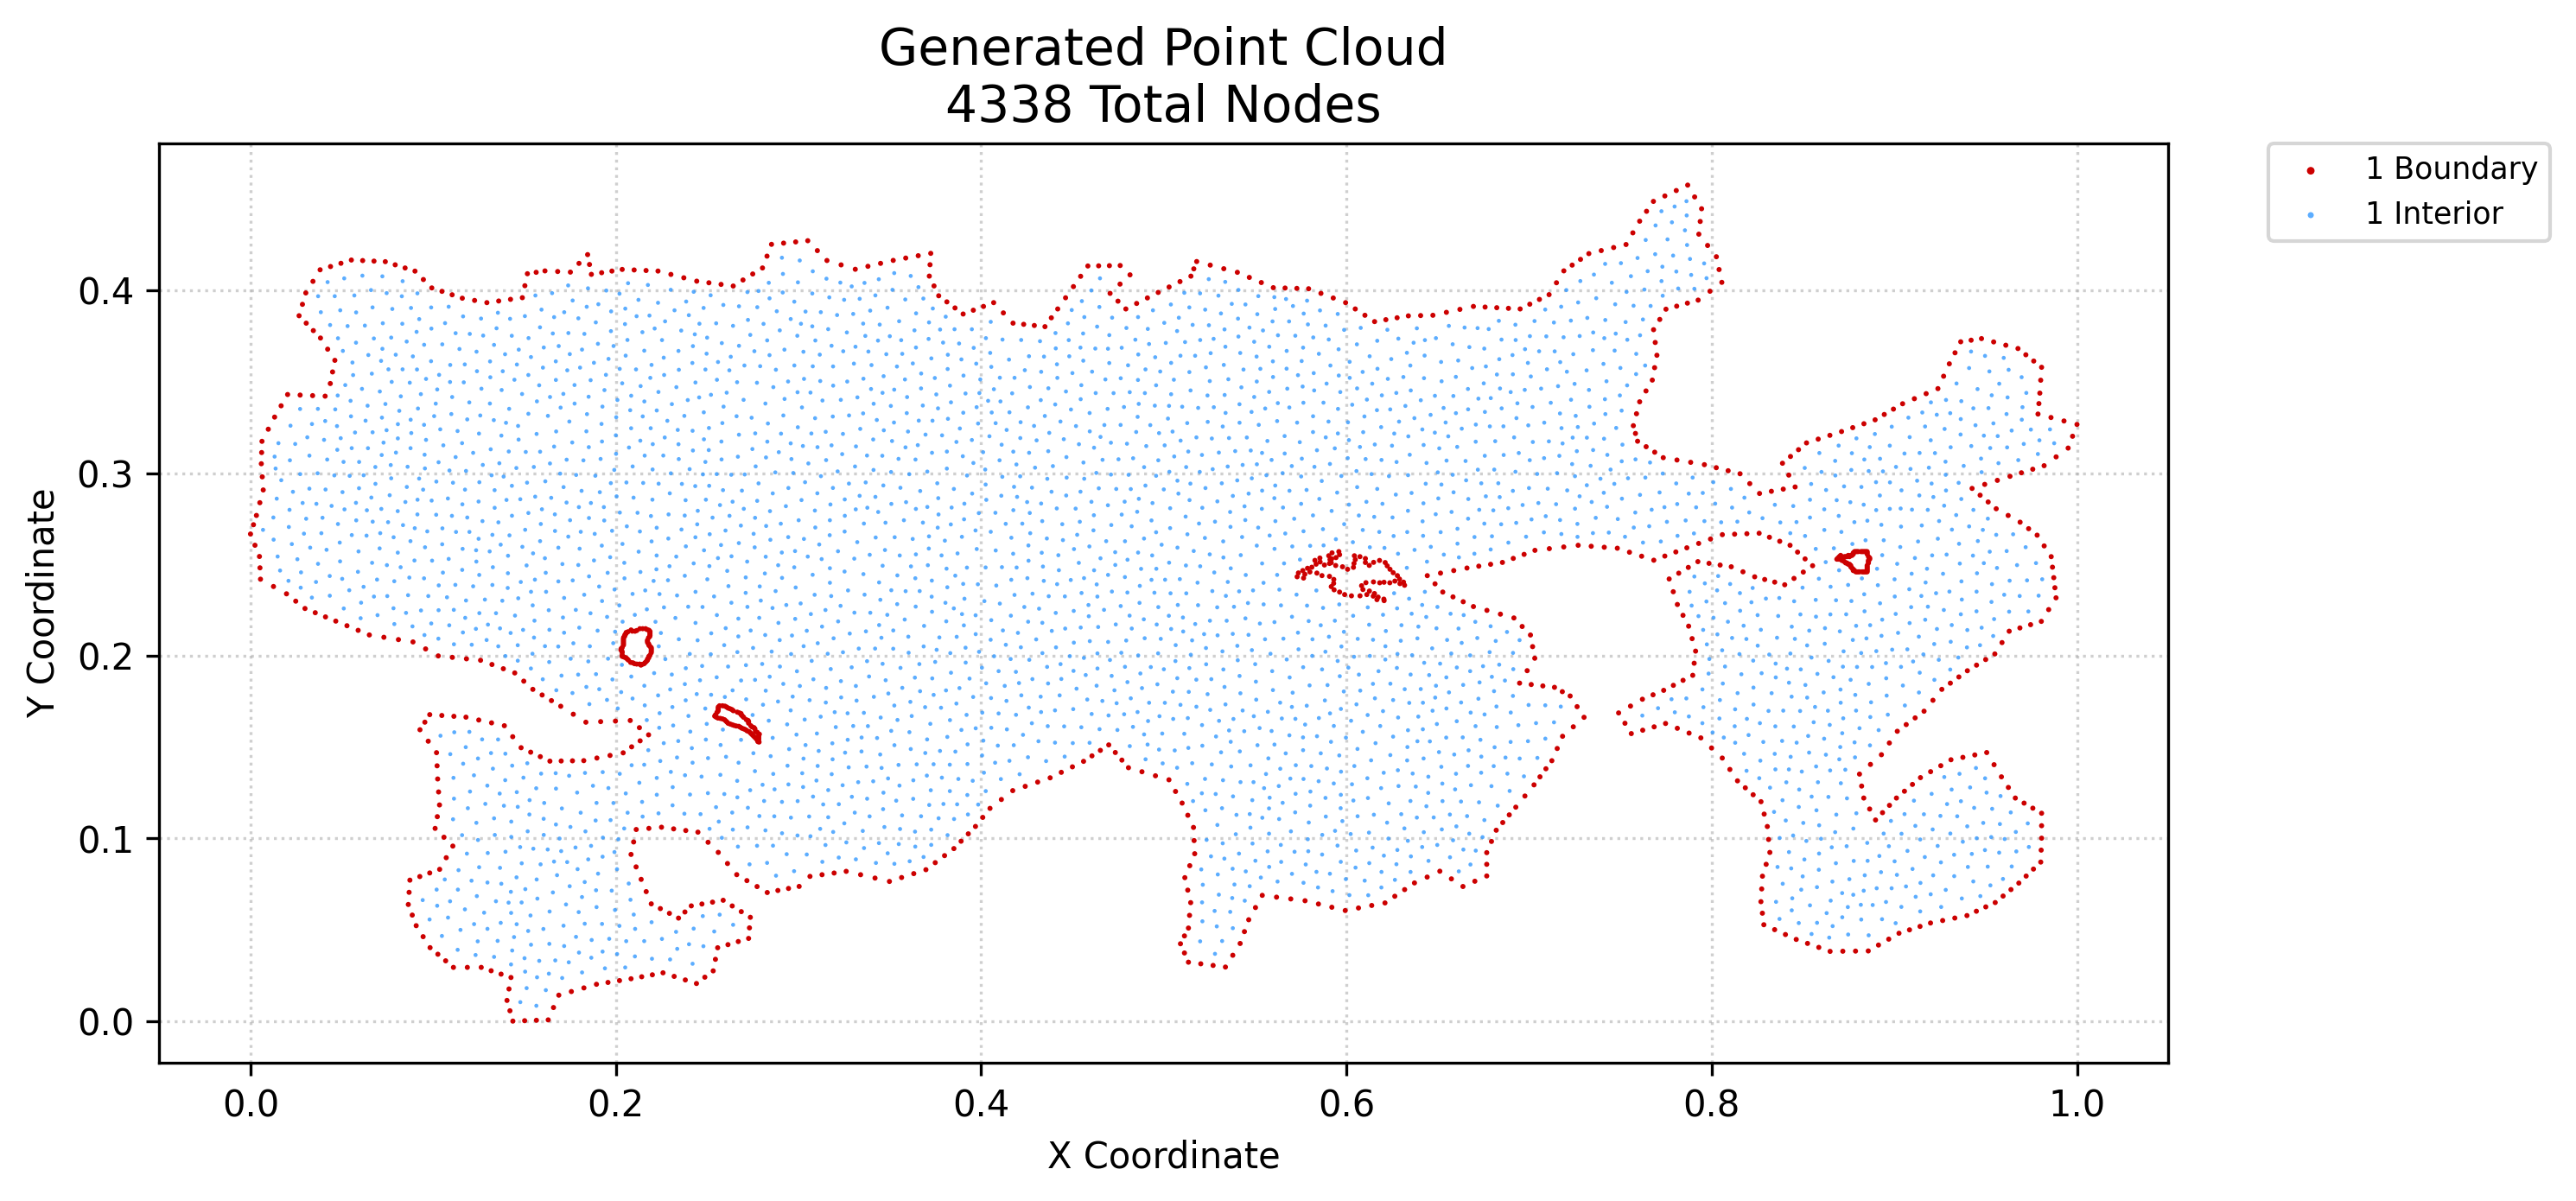

The table this chart was drawn from, first rows:
x, y, region, classification
0.0, 0.2667, 1, boundary
0.001623, 0.2718, 1, boundary
0.002447, 0.2606, 1, boundary
0.003247, 0.2769, 1, boundary
0.00518, 0.2482, 1, boundary
0.004894, 0.2544, 1, boundary
0.005108, 0.2839, 1, boundary
0.005466, 0.242, 1, boundary
0.005915, 0.3052, 1, boundary
0.006096, 0.3113, 1, boundary
0.006442, 0.298, 1, boundary
0.006278, 0.3175, 1, boundary
0.00697, 0.2908, 1, boundary
0.009738, 0.3241, 1, boundary
0.01259, 0.238, 1, boundary
0.0132, 0.3307, 1, boundary
0.01676, 0.3369, 1, boundary
0.01971, 0.234, 1, boundary
0.02032, 0.3431, 1, boundary
0.02477, 0.2299, 1, boundary
0.02659, 0.3862, 1, boundary
0.02716, 0.3428, 1, boundary
0.02844, 0.3925, 1, boundary
0.02982, 0.2259, 1, boundary
0.0305, 0.3822, 1, boundary
0.03028, 0.3987, 1, boundary
0.03401, 0.3425, 1, boundary
0.03441, 0.3781, 1, boundary
0.03419, 0.4051, 1, boundary
0.03544, 0.2236, 1, boundary
0.03832, 0.374, 1, boundary
0.03811, 0.4114, 1, boundary
0.04106, 0.2213, 1, boundary
0.04085, 0.3422, 1, boundary
0.04225, 0.3679, 1, boundary
0.04368, 0.3491, 1, boundary
0.04381, 0.4132, 1, boundary
0.04493, 0.3555, 1, boundary
0.04617, 0.3618, 1, boundary
0.04668, 0.219, 1, boundary
0.04951, 0.415, 1, boundary
0.05281, 0.2165, 1, boundary
0.05521, 0.4167, 1, boundary
0.05894, 0.214, 1, boundary
0.06141, 0.4164, 1, boundary
0.06506, 0.2114, 1, boundary
0.0676, 0.4161, 1, boundary
0.07303, 0.2102, 1, boundary
0.0738, 0.4158, 1, boundary
0.07922, 0.4141, 1, boundary
0.08099, 0.2089, 1, boundary
0.08463, 0.4124, 1, boundary
0.0864, 0.06386, 1, boundary
0.08683, 0.07052, 1, boundary
0.08726, 0.07718, 1, boundary
0.08855, 0.05806, 1, boundary
0.08895, 0.2076, 1, boundary
0.09005, 0.4107, 1, boundary
0.09071, 0.05225, 1, boundary
0.09269, 0.07915, 1, boundary
... 4,278 more rows
